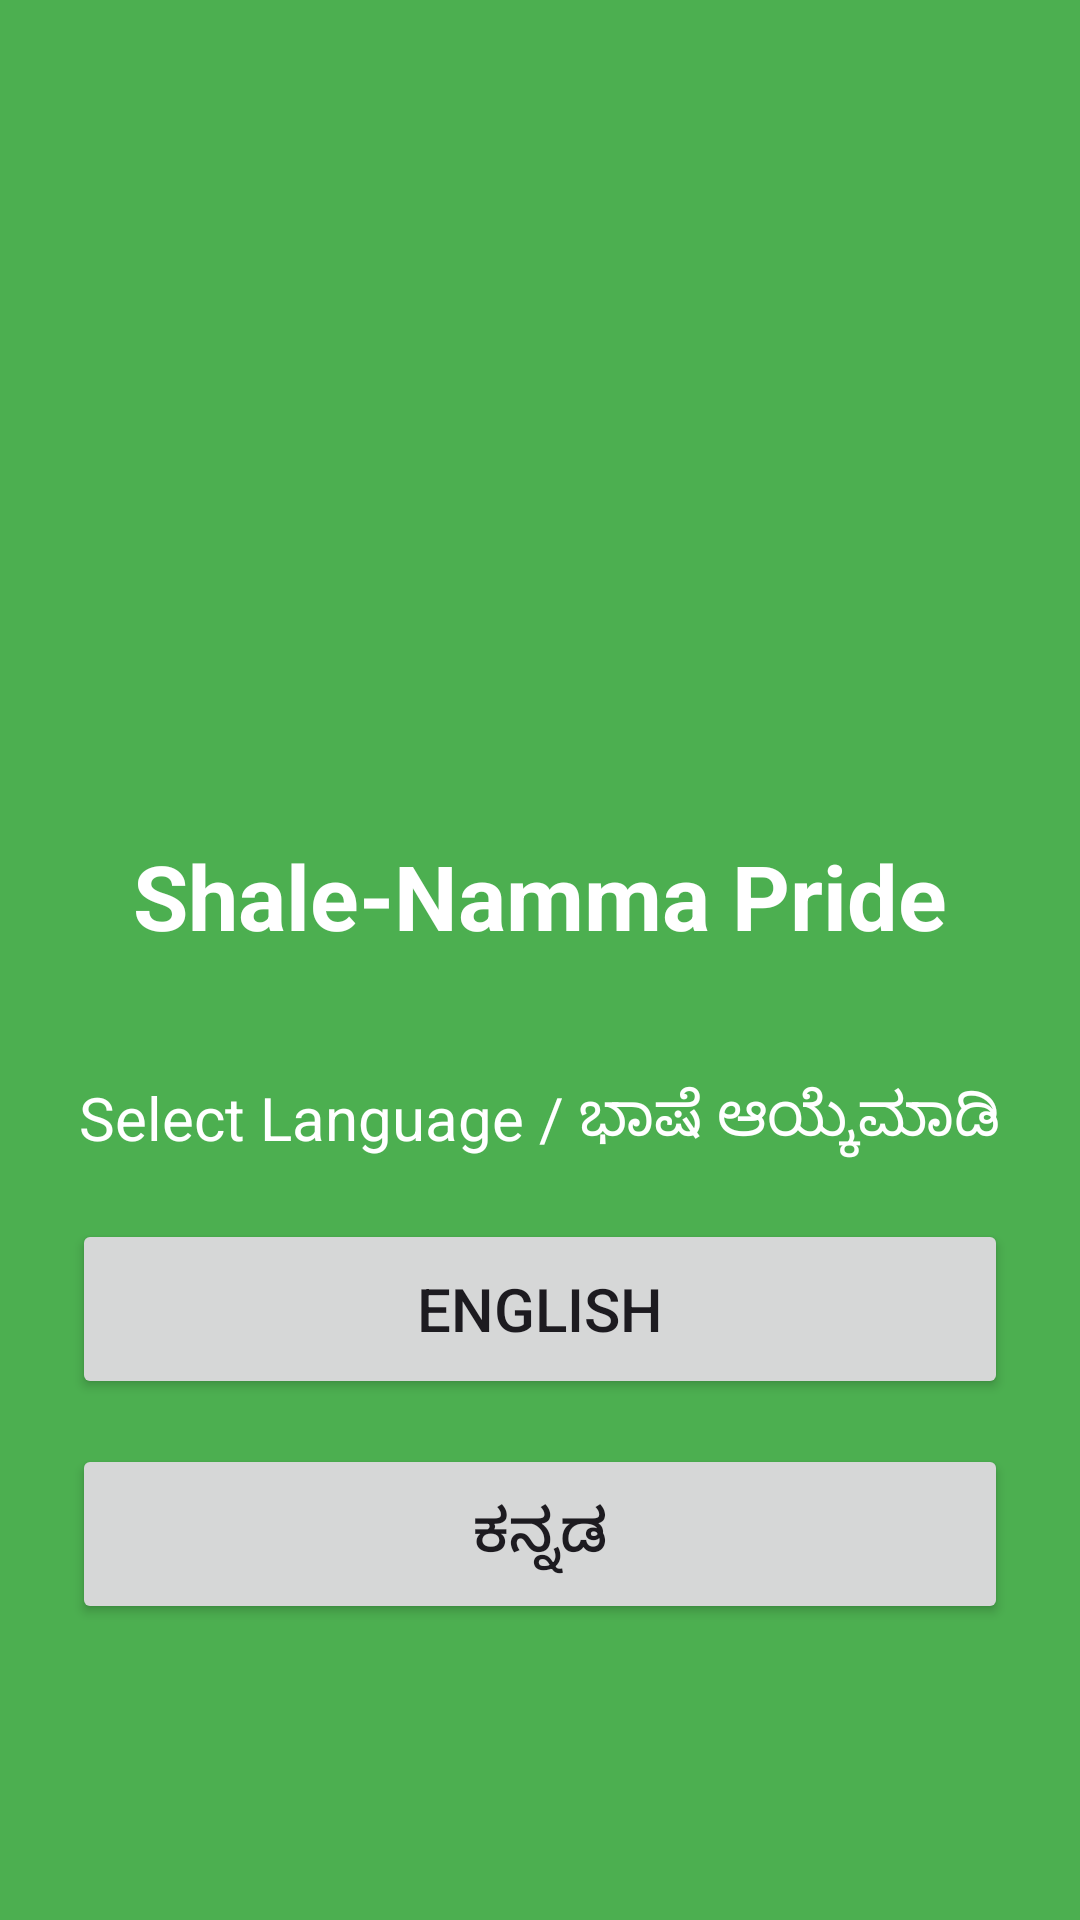

Layout XML and referenced resources for this Android screen:
<!-- AndroidManifest.xml: application theme Theme.ShaleNammaPride -->
<!-- res/layout/activity_splash.xml -->
<?xml version="1.0" encoding="utf-8"?>
<LinearLayout xmlns:android="http://schemas.android.com/apk/res/android"
    android:layout_width="match_parent"
    android:layout_height="match_parent"
    android:orientation="vertical"
    android:gravity="center"
    android:padding="24dp"
    android:background="#4CAF50">

    <ImageView
        android:layout_width="160dp"
        android:layout_height="160dp"
        android:src="@mipmap/ic_launcher" />

    <TextView
        android:layout_width="wrap_content"
        android:layout_height="wrap_content"
        android:text="@string/app_name"
        android:textColor="#FFFFFF"
        android:textStyle="bold"
        android:textSize="30sp"
        android:layout_marginTop="20dp"/>

    <TextView
        android:layout_width="wrap_content"
        android:layout_height="wrap_content"
        android:text="Select Language / ಭಾಷೆ ಆಯ್ಕೆಮಾಡಿ"
        android:textColor="#FFFFFF"
        android:textSize="20sp"
        android:layout_marginTop="40dp"/>

    <Button
        android:id="@+id/btnEnglish"
        android:layout_width="match_parent"
        android:layout_height="wrap_content"
        android:text="English"
        android:textSize="20sp"
        android:minHeight="60dp"
        android:layout_marginTop="20dp"/>

    <Button
        android:id="@+id/btnKannada"
        android:layout_width="match_parent"
        android:layout_height="wrap_content"
        android:text="ಕನ್ನಡ"
        android:textSize="20sp"
        android:minHeight="60dp"
        android:layout_marginTop="15dp"/>

</LinearLayout>
<!-- resources referenced by this layout -->
<resources>
  <string name="app_name">Shale-Namma Pride</string>
  <style name="Theme.ShaleNammaPride" parent="Theme.Material3.DayNight.NoActionBar" />
</resources>
